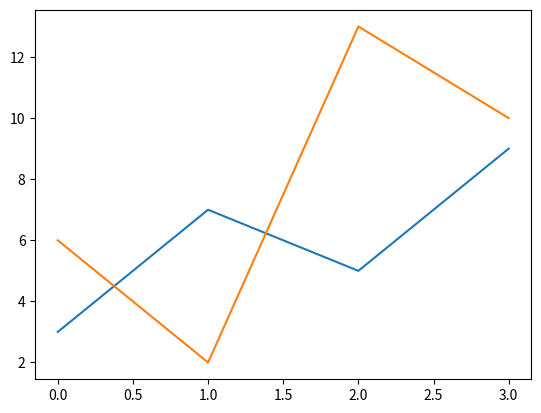

Here is the Python script that generated this plot:
import matplotlib.pyplot as plt
import numpy as np

ypoints = np.array([6, 2, 13, 10])

# plt.plot(ypoints, linestyle = 'dotted', c = 'SeaGreen', linewidth = '1.5')
# linestyle 可以简写成ls，后面的类型同样可以简写
# 当然我这里并没有遵守编程规范，可能会引发编程战争，不要骂我~

y1 = np.array([3, 7, 5, 9])
y2 = np.array([6, 2, 13, 10])

plt.plot(y1)
plt.plot(y2)
plt.show()